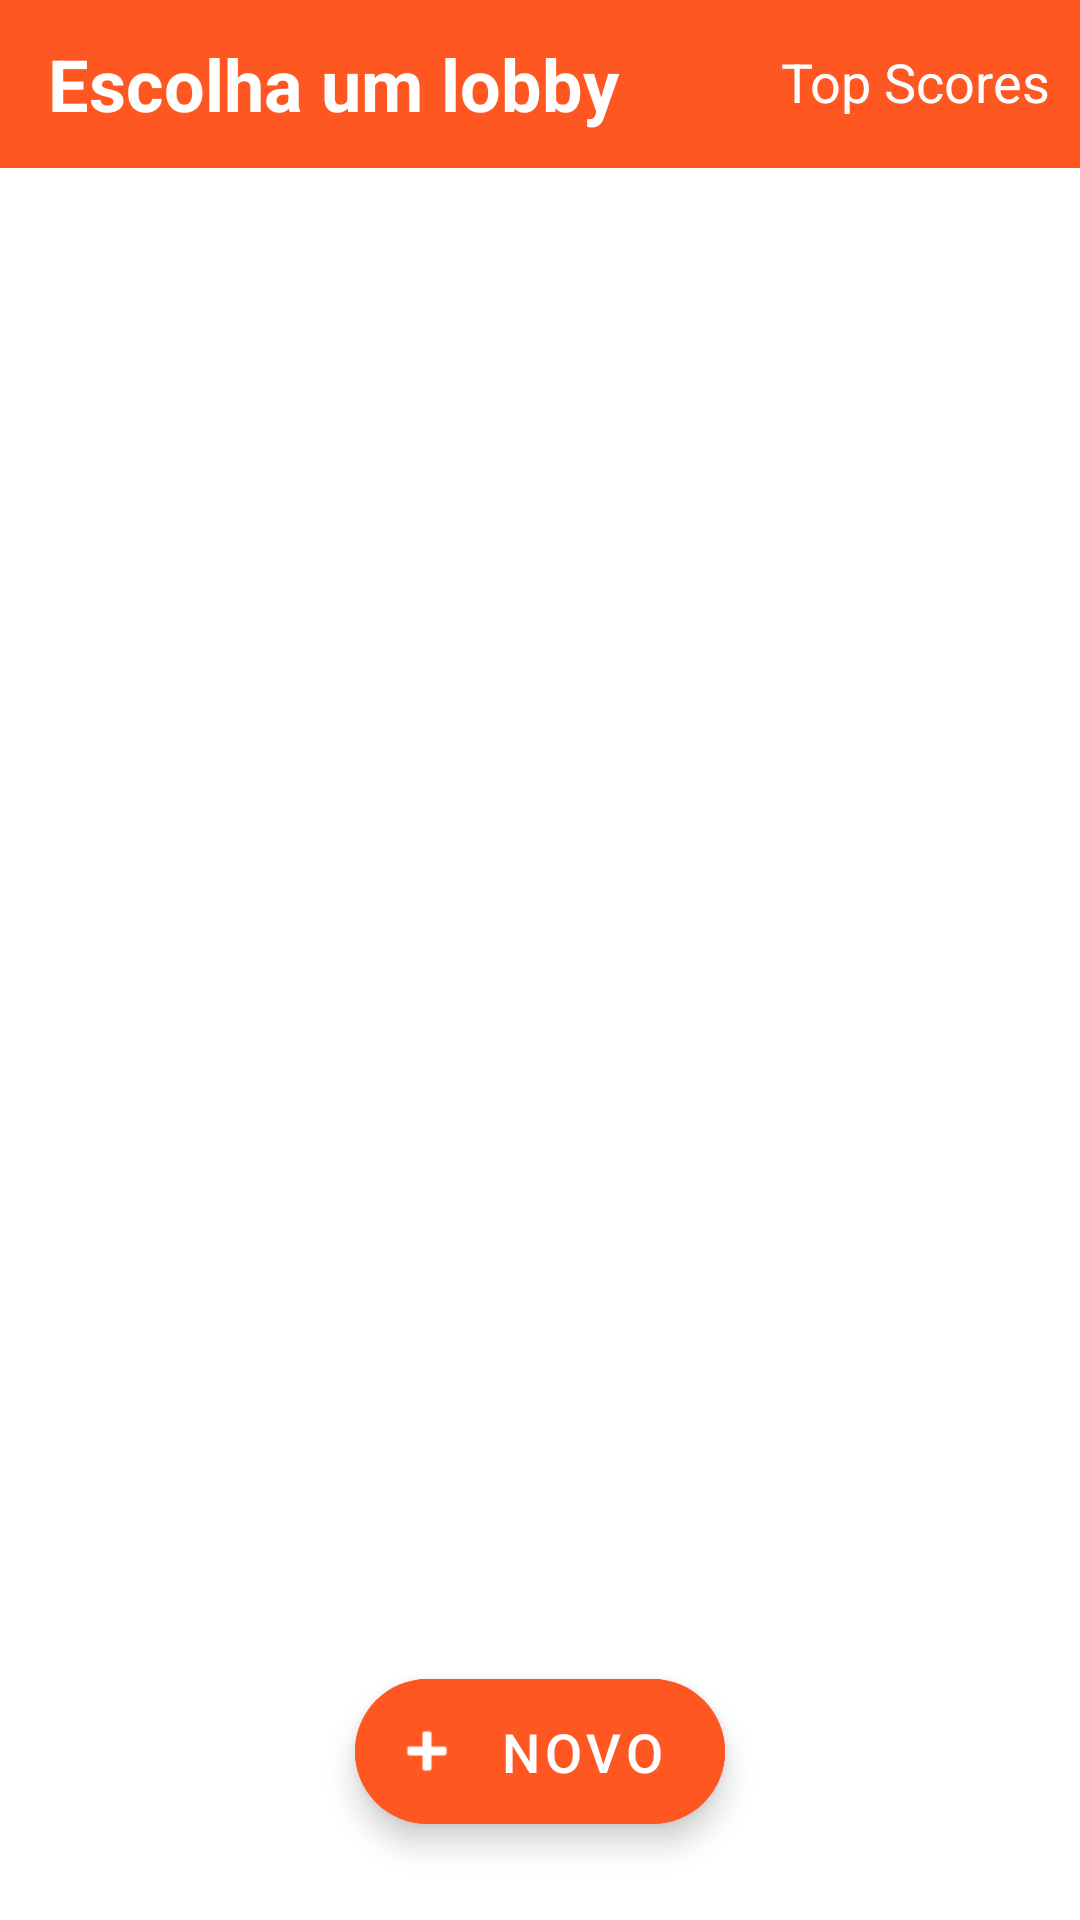

Write the Android layout XML for this screen, with the resource values it uses.
<!-- AndroidManifest.xml: application theme AppTheme -->
<!-- res/layout/rooms_fragment.xml -->
<?xml version="1.0" encoding="utf-8"?>
<androidx.coordinatorlayout.widget.CoordinatorLayout xmlns:android="http://schemas.android.com/apk/res/android"
    xmlns:app="http://schemas.android.com/apk/res-auto"
    xmlns:tools="http://schemas.android.com/tools"
    android:layout_width="match_parent"
    android:layout_height="match_parent"
    android:layout_marginTop="0dp"
    tools:context=".UI.rooms.RoomsFragment">

    <TextView
        android:id="@+id/no_room_text"
        android:layout_width="wrap_content"
        android:layout_height="wrap_content"
        android:layout_gravity="center"
        android:text="Nenhum lobby disponível\nCrie o seu"
        android:textAlignment="center"
        android:textSize="15sp"
        android:visibility="invisible" />

    <com.google.android.material.appbar.AppBarLayout
        android:id="@+id/appbar"
        android:minHeight="0dp"
        android:layout_width="match_parent"
        android:layout_height="wrap_content">

        <com.google.android.material.appbar.CollapsingToolbarLayout
            android:layout_width="match_parent"
            android:layout_height="match_parent"
            app:contentScrim="?attr/colorPrimary"
            app:layout_scrollFlags="scroll|enterAlways|enterAlwaysCollapsed"
            app:toolbarId="@+id/toolbar">


            <TextView
                android:id="@+id/wrong_questions_button"
                android:layout_width="wrap_content"
                android:layout_height="wrap_content"
                android:layout_alignParentEnd="true"
                android:layout_alignParentRight="true"
                android:layout_gravity="end"
                android:layout_marginTop="15dp"
                android:layout_marginRight="10dp"
                android:background="@null"
                android:clickable="true"
                android:elevation="20dp"
                android:text="Top Scores"
                android:textAlignment="center"
                android:textColor="#fff"
                android:textSize="18sp" />

            <androidx.appcompat.widget.Toolbar
                android:id="@+id/toolbar"
                android:layout_width="match_parent"
                android:layout_height="?attr/actionBarSize">

                <TextView
                    android:layout_width="match_parent"
                    android:layout_height="match_parent"
                    android:gravity="center|start|left"
                    android:text="Escolha um lobby"
                    android:textColor="#fff"
                    android:textSize="24sp"
                    android:textStyle="bold" />

            </androidx.appcompat.widget.Toolbar>

        </com.google.android.material.appbar.CollapsingToolbarLayout>
    </com.google.android.material.appbar.AppBarLayout>

    <androidx.core.widget.NestedScrollView
        xmlns:app="http://schemas.android.com/apk/res-auto"
        android:layout_width="match_parent"
        android:layout_height="match_parent"
        android:id="@+id/container"
        xmlns:android="http://schemas.android.com/apk/res/android"
        app:layout_behavior="@string/appbar_scrolling_view_behavior">
        <androidx.recyclerview.widget.RecyclerView
            android:id="@+id/rooms_list"
            android:layout_width="match_parent"
            android:layout_height="match_parent"
            android:clipToPadding="false"
            android:paddingLeft="15dp"
            android:paddingTop="10dp"
            android:paddingRight="15dp"
             />
    </androidx.core.widget.NestedScrollView>

    <com.google.android.material.floatingactionbutton.ExtendedFloatingActionButton
        android:id="@+id/new_fab"
        android:layout_width="wrap_content"
        android:layout_height="wrap_content"
        android:layout_marginBottom="32dp"
        android:backgroundTint="@color/colorPrimary"
        android:contentDescription="@string/appbar_scrolling_view_behavior"
        android:gravity="bottom|center"
        android:text="@string/new_room_button"
        android:textColor="#ffffff"
        android:textSize="18sp"
        app:icon="@android:drawable/ic_input_add"
        app:iconTint="#ffffff"
        app:layout_anchor="@id/container"
        app:layout_anchorGravity="bottom|center"

        app:layout_constraintBottom_toBottomOf="parent"
        app:layout_constraintEnd_toEndOf="parent"
        app:layout_constraintHorizontal_bias="0.498"
        app:layout_constraintStart_toStartOf="parent" />




</androidx.coordinatorlayout.widget.CoordinatorLayout>
<!-- resources referenced by this layout -->
<resources>
  <color name="colorPrimary">#FF5722</color>
  <string name="new_room_button">Novo</string>
  <style name="AppTheme" parent="Theme.MaterialComponents.Light.DarkActionBar">
          
          <item name="colorPrimary">@color/colorPrimary</item>
          <item name="colorPrimaryDark">@color/colorPrimaryDark</item>
          <item name="colorAccent">@color/colorAccent</item>
      </style>
  <color name="colorPrimaryDark">#FF5722</color>
  <color name="colorAccent">#D81B60</color>
</resources>
